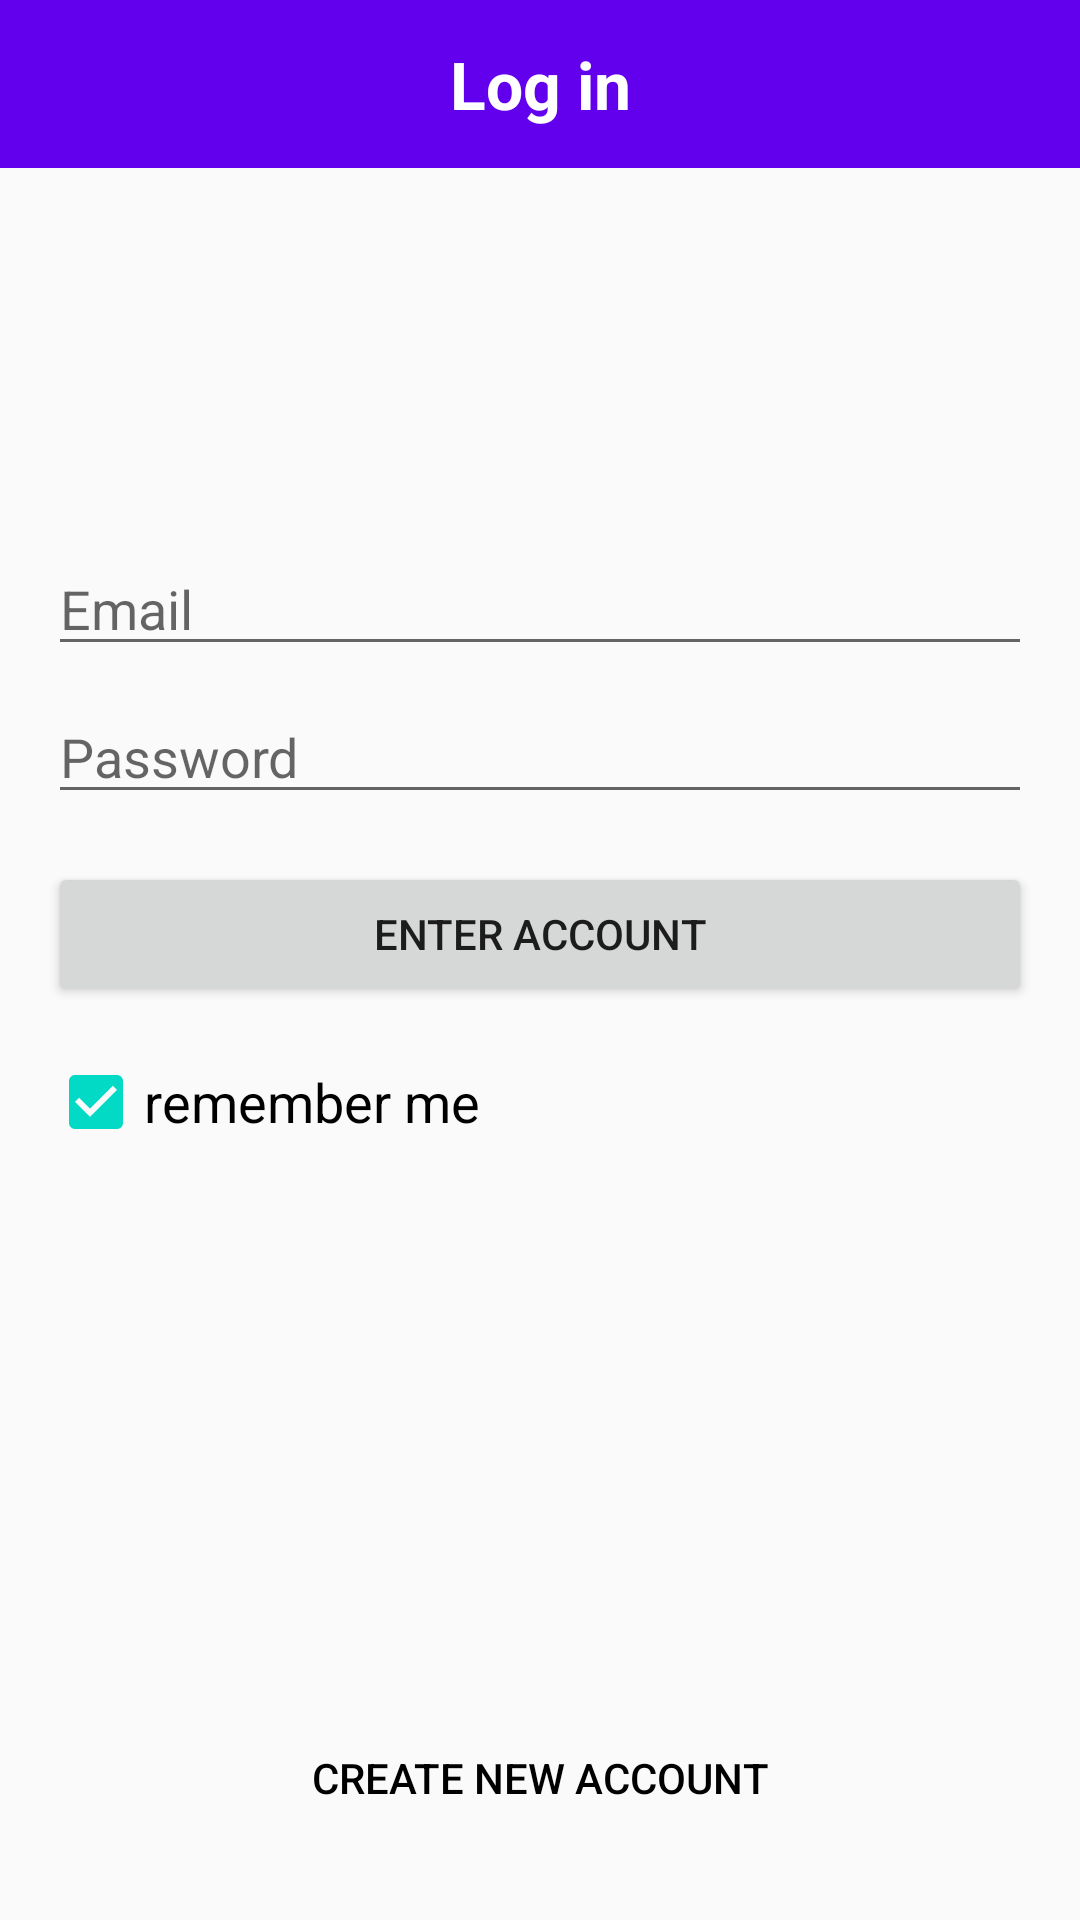

Reconstruct the res/layout file that produces this screen, plus the resources it refers to.
<!-- AndroidManifest.xml: application theme AppTheme -->
<!-- res/layout/activity_login.xml -->
<?xml version="1.0" encoding="utf-8"?>
<androidx.constraintlayout.widget.ConstraintLayout xmlns:android="http://schemas.android.com/apk/res/android"
    xmlns:tools="http://schemas.android.com/tools"
    android:layout_width="match_parent"
    android:layout_height="match_parent"
    xmlns:app="http://schemas.android.com/apk/res-auto">

    <com.google.android.material.appbar.AppBarLayout
        android:id="@+id/appBarLayout2"
        android:layout_width="match_parent"
        android:layout_height="wrap_content"
        android:theme="@style/AppTheme.AppBarOverlay">

        <androidx.appcompat.widget.Toolbar
            android:id="@+id/toolbar_new_user"
            android:layout_width="match_parent"
            android:layout_height="?attr/actionBarSize"
            app:popupTheme="@style/AppTheme.PopupOverlay">

            <TextView
                android:layout_width="wrap_content"
                android:layout_height="wrap_content"
                android:layout_gravity="center"
                android:text="@string/login_title"
                android:textColor="@android:color/white"
                android:textSize="22sp"
                android:textStyle="bold" />

        </androidx.appcompat.widget.Toolbar>

    </com.google.android.material.appbar.AppBarLayout>

    <EditText
        android:id="@+id/loginEmail"
        android:layout_width="match_parent"
        android:layout_height="wrap_content"
        android:ems="10"
        android:hint="@string/hint_email"
        android:inputType="textEmailAddress"
        android:layout_marginEnd="16dp"
        android:layout_marginStart="16dp"
        app:layout_constraintBottom_toBottomOf="parent"
        app:layout_constraintTop_toBottomOf="@+id/appBarLayout2"
        app:layout_constraintVertical_bias="0.23" />

    <EditText
        android:id="@+id/loginPassword"
        android:layout_width="match_parent"
        android:layout_height="wrap_content"
        android:layout_marginTop="8dp"
        android:layout_marginEnd="16dp"
        android:layout_marginStart="16dp"
        android:ems="10"
        android:hint="@string/hint_password"
        android:inputType="textPassword"
        app:layout_constraintTop_toBottomOf="@+id/loginEmail" />

    <Button
        android:id="@+id/loginSubmit"
        android:layout_width="match_parent"
        android:layout_height="wrap_content"
        android:layout_marginTop="16dp"
        android:paddingTop="14dp"
        android:paddingBottom="14dp"
        android:layout_marginRight="16dp"
        android:layout_marginLeft="16dp"
        android:text="@string/login_log_in"
        app:layout_constraintEnd_toEndOf="parent"
        app:layout_constraintStart_toStartOf="parent"
        app:layout_constraintTop_toBottomOf="@+id/loginPassword" />

    <CheckBox
        android:id="@+id/loginAutologin"
        android:layout_width="wrap_content"
        android:layout_height="wrap_content"
        android:layout_marginStart="16dp"
        android:layout_marginLeft="16dp"
        android:layout_marginTop="16dp"
        android:checked="true"
        android:text="@string/remember_me"
        android:textAppearance="@style/TextAppearance.AppCompat.Medium"
        app:layout_constraintStart_toStartOf="parent"
        app:layout_constraintTop_toBottomOf="@+id/loginSubmit" />

    <Button
        android:id="@+id/loginCreate"
        android:layout_width="match_parent"
        android:layout_height="wrap_content"
        android:layout_marginLeft="16dp"
        android:layout_marginRight="16dp"
        android:layout_marginBottom="24dp"
        android:paddingTop="14dp"
        android:paddingBottom="14dp"
        android:text="@string/new_acc"
        style="@style/AppTheme.Button.Borderless"
        app:layout_constraintBottom_toBottomOf="parent"
        app:layout_constraintEnd_toEndOf="parent"
        app:layout_constraintStart_toStartOf="parent" />

</androidx.constraintlayout.widget.ConstraintLayout>
<!-- resources referenced by this layout -->
<resources>
  <string name="hint_email">Email</string>
  <string name="hint_password">Password</string>
  <string name="login_log_in">enter account</string>
  <string name="login_title">Log in</string>
  <string name="new_acc">create new account</string>
  <string name="remember_me">remember me</string>
  <style name="AppTheme.AppBarOverlay" parent="ThemeOverlay.AppCompat.Dark.ActionBar">
          <item name="colorPrimary">@color/colorPrimary</item>
          <item name="colorPrimaryDark">@color/colorPrimaryDark</item>
          <item name="colorAccent">@color/colorAccent</item>
      </style>
  <style name="AppTheme.Button.Borderless" parent="Widget.AppCompat.Button.Borderless">
          <item name="android:background">?attr/selectableItemBackground</item>
          <item name="android:textColor">@android:color/black</item>
          <item name="android:minHeight">24dp</item>
          <item name="android:gravity">center_vertical|center_horizontal</item>
      </style>
  <style name="AppTheme.PopupOverlay" parent="ThemeOverlay.AppCompat.Light">
          <item name="colorPrimary">@color/colorPrimary</item>
          <item name="colorPrimaryDark">@color/colorPrimaryDark</item>
          <item name="colorAccent">@color/colorAccent</item>
      </style>
  <style name="AppTheme" parent="Theme.AppCompat.Light.DarkActionBar">
          
          <item name="colorPrimary">@color/colorPrimary</item>
          <item name="colorPrimaryDark">@color/colorPrimaryDark</item>
          <item name="colorAccent">@color/colorAccent</item>
          <item name="windowNoTitle">true</item>
          <item name="android:windowNoTitle">true</item>
      </style>
  <!-- not gathered from this repository: default colours our renderer supplied (Android Studio template values) -->
  <color name="colorPrimary">#FF6200EE</color>
  <color name="colorPrimaryDark">#FF3700B3</color>
  <color name="colorAccent">#FF03DAC5</color>
</resources>
